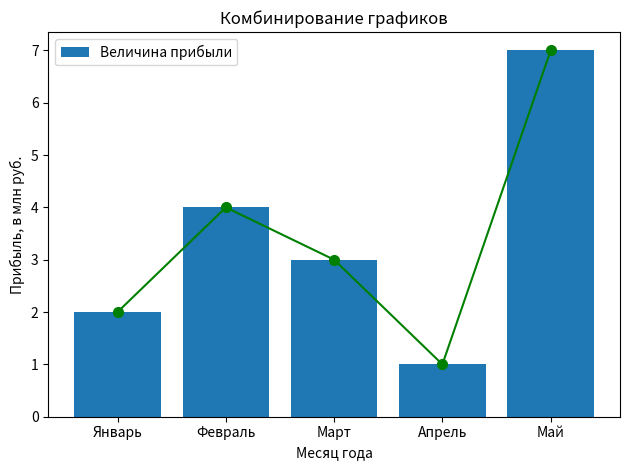

Write Python code to recreate this figure.
import matplotlib.pyplot as plt

a = ['Январь', 'Февраль', 'Март', 'Апрель', 'Май']
b = [2,4,3,1,7]

plt.bar(a, b, label='Величина прибыли')  #Параметр label позволяет задать название величины для легенды
plt.plot(a, b, color='green', marker='o', markersize=7)

plt.xlabel('Месяц года')
plt.ylabel('Прибыль, в млн руб.')
plt.title('Комбинирование графиков')
plt.legend()

plt.tight_layout()
plt.show()